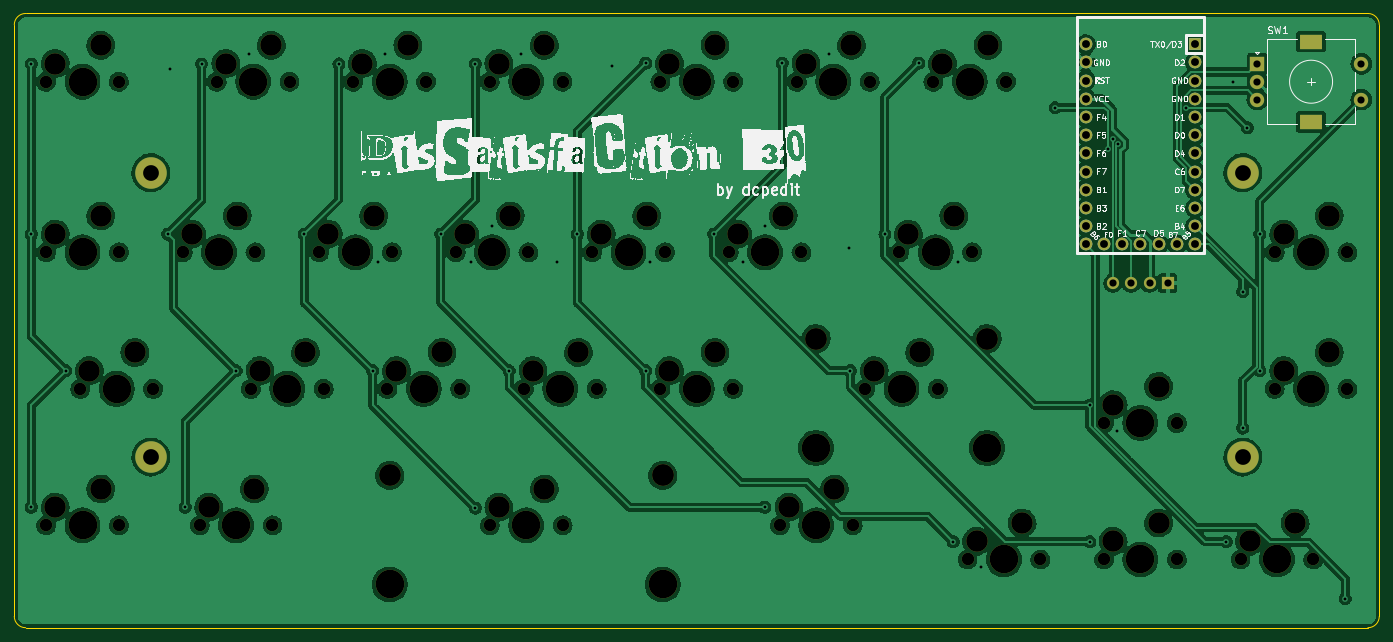
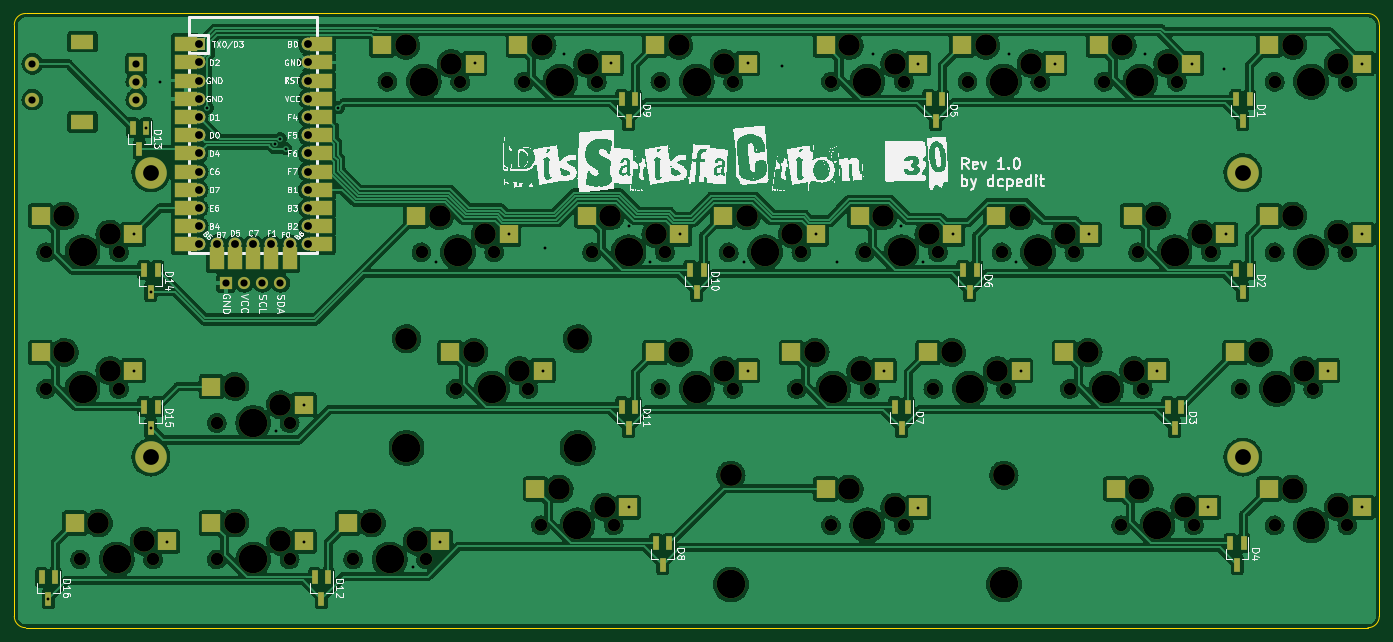
Circuit board: 11 layer files. Board 190.5 x 85.7 mm.
- bottom_copper: pcb-B_Cu.gbl (538296 bytes)
- bottom_mask: pcb-B_Mask.gbs (10323 bytes)
- paste: pcb-B_Paste.gbp (3996 bytes)
- bottom_silk: pcb-B_Silkscreen.gbo (205069 bytes)
- outline: pcb-Edge_Cuts.gm1 (1020 bytes)
- top_copper: pcb-F_Cu.gtl (551658 bytes)
- top_mask: pcb-F_Mask.gts (6413 bytes)
- paste: pcb-F_Paste.gtp (486 bytes)
- top_silk: pcb-F_Silkscreen.gto (180808 bytes)
- drill: pcb-NPTH.drl (2861 bytes)
- drill: pcb-PTH.drl (2118 bytes)

=== bottom_copper: pcb-B_Cu.gbl (538296 bytes, source omitted) ===
=== bottom_mask: pcb-B_Mask.gbs (10323 bytes, source omitted) ===
=== paste: pcb-B_Paste.gbp ===
G04 #@! TF.GenerationSoftware,KiCad,Pcbnew,(6.0.7)*
G04 #@! TF.CreationDate,2022-09-20T21:37:39+02:00*
G04 #@! TF.ProjectId,pcb,7063622e-6b69-4636-9164-5f7063625858,rev?*
G04 #@! TF.SameCoordinates,Original*
G04 #@! TF.FileFunction,Paste,Bot*
G04 #@! TF.FilePolarity,Positive*
%FSLAX46Y46*%
G04 Gerber Fmt 4.6, Leading zero omitted, Abs format (unit mm)*
G04 Created by KiCad (PCBNEW (6.0.7)) date 2022-09-20 21:37:39*
%MOMM*%
%LPD*%
G01*
G04 APERTURE LIST*
%ADD10R,2.550000X2.500000*%
%ADD11R,0.800000X1.900000*%
%ADD12R,3.250000X2.000000*%
%ADD13R,2.000000X3.250000*%
G04 APERTURE END LIST*
D10*
X54827500Y-45085000D03*
X67754500Y-42545000D03*
X83402500Y-64135000D03*
X96329500Y-61595000D03*
X40540000Y-21272500D03*
X53467000Y-18732500D03*
X45302500Y-64135000D03*
X58229500Y-61595000D03*
X102452500Y-21272500D03*
X115379500Y-18732500D03*
X16727500Y-45085000D03*
X29654500Y-42545000D03*
X64352500Y-64135000D03*
X77279500Y-61595000D03*
X78640000Y-83185000D03*
X91567000Y-80645000D03*
X78640000Y-21272500D03*
X91567000Y-18732500D03*
X102452500Y-64135000D03*
X115379500Y-61595000D03*
X183415000Y-87947500D03*
X196342000Y-85407500D03*
X73877500Y-45085000D03*
X86804500Y-42545000D03*
X59590000Y-21272500D03*
X72517000Y-18732500D03*
X188177500Y-45085000D03*
X201104500Y-42545000D03*
X135790000Y-45085000D03*
X148717000Y-42545000D03*
X92927500Y-45085000D03*
X105854500Y-42545000D03*
X35777500Y-45085000D03*
X48704500Y-42545000D03*
X119121250Y-83185000D03*
X132048250Y-80645000D03*
X16727500Y-21272500D03*
X29654500Y-18732500D03*
X140552500Y-21272500D03*
X153479500Y-18732500D03*
X16727500Y-83185000D03*
X29654500Y-80645000D03*
X164365000Y-87947500D03*
X177292000Y-85407500D03*
X145315000Y-87947500D03*
X158242000Y-85407500D03*
X111977500Y-45085000D03*
X124904500Y-42545000D03*
X188177500Y-64135000D03*
X201104500Y-61595000D03*
X121502500Y-21272500D03*
X134429500Y-18732500D03*
X131027500Y-64135000D03*
X143954500Y-61595000D03*
X38158750Y-83185000D03*
X51085750Y-80645000D03*
X164365000Y-68897500D03*
X177292000Y-66357500D03*
X21490000Y-64135000D03*
X34417000Y-61595000D03*
D11*
X33181250Y-88193750D03*
X35081250Y-88193750D03*
X34131250Y-91193750D03*
X113350000Y-88193750D03*
X115250000Y-88193750D03*
X114300000Y-91193750D03*
D12*
X180848000Y-18573750D03*
X180848000Y-21113750D03*
X180848000Y-23653750D03*
X180848000Y-26193750D03*
X180848000Y-28733750D03*
X180848000Y-31273750D03*
X180848000Y-33813750D03*
X180848000Y-36353750D03*
X180848000Y-38893750D03*
X180848000Y-41433750D03*
X180848000Y-43973750D03*
X180848000Y-46513750D03*
X162052000Y-46513750D03*
X162052000Y-43973750D03*
X162052000Y-41433750D03*
X162052000Y-38893750D03*
X162052000Y-36353750D03*
X162052000Y-33813750D03*
X162052000Y-31273750D03*
X162052000Y-28733750D03*
X162052000Y-26193750D03*
X162052000Y-23653750D03*
X162052000Y-21113750D03*
X162052000Y-18573750D03*
D13*
X176530000Y-48418750D03*
X173990000Y-48418750D03*
X171450000Y-48418750D03*
X168910000Y-48418750D03*
X166370000Y-48418750D03*
D11*
X118112500Y-26281250D03*
X120012500Y-26281250D03*
X119062500Y-29281250D03*
X75250000Y-26281250D03*
X77150000Y-26281250D03*
X76200000Y-29281250D03*
X186375000Y-30250000D03*
X188275000Y-30250000D03*
X187325000Y-33250000D03*
X41912500Y-69143750D03*
X43812500Y-69143750D03*
X42862500Y-72143750D03*
X80012500Y-69143750D03*
X81912500Y-69143750D03*
X80962500Y-72143750D03*
X70487500Y-50093750D03*
X72387500Y-50093750D03*
X71437500Y-53093750D03*
X199075000Y-92956250D03*
X200975000Y-92956250D03*
X200025000Y-95956250D03*
X184787500Y-69143750D03*
X186687500Y-69143750D03*
X185737500Y-72143750D03*
X160975000Y-92956250D03*
X162875000Y-92956250D03*
X161925000Y-95956250D03*
X32387500Y-50093750D03*
X34287500Y-50093750D03*
X33337500Y-53093750D03*
X32387500Y-26281250D03*
X34287500Y-26281250D03*
X33337500Y-29281250D03*
X184787500Y-50093750D03*
X186687500Y-50093750D03*
X185737500Y-53093750D03*
X118112500Y-69143750D03*
X120012500Y-69143750D03*
X119062500Y-72143750D03*
X108587500Y-50093750D03*
X110487500Y-50093750D03*
X109537500Y-53093750D03*
M02*

=== bottom_silk: pcb-B_Silkscreen.gbo (205069 bytes, source omitted) ===
=== outline: pcb-Edge_Cuts.gm1 ===
G04 #@! TF.GenerationSoftware,KiCad,Pcbnew,(6.0.7)*
G04 #@! TF.CreationDate,2022-09-20T21:37:39+02:00*
G04 #@! TF.ProjectId,pcb,7063622e-6b69-4636-9164-5f7063625858,rev?*
G04 #@! TF.SameCoordinates,Original*
G04 #@! TF.FileFunction,Profile,NP*
%FSLAX46Y46*%
G04 Gerber Fmt 4.6, Leading zero omitted, Abs format (unit mm)*
G04 Created by KiCad (PCBNEW (6.0.7)) date 2022-09-20 21:37:39*
%MOMM*%
%LPD*%
G01*
G04 APERTURE LIST*
G04 #@! TA.AperFunction,Profile*
%ADD10C,0.200000*%
G04 #@! TD*
G04 APERTURE END LIST*
D10*
X204787500Y-15875000D02*
X204787500Y-98425000D01*
X203200000Y-14287500D02*
X15875000Y-14287500D01*
X14287500Y-98425000D02*
G75*
G03*
X15875000Y-100012500I1587500J0D01*
G01*
X203200000Y-100012500D02*
G75*
G03*
X204787500Y-98425000I0J1587500D01*
G01*
X15875000Y-100012500D02*
X203200000Y-100012500D01*
X15875000Y-14287500D02*
G75*
G03*
X14287500Y-15875000I0J-1587500D01*
G01*
X204787500Y-15875000D02*
G75*
G03*
X203200000Y-14287500I-1587500J0D01*
G01*
X14287500Y-15875000D02*
X14287500Y-98425000D01*
M02*

=== top_copper: pcb-F_Cu.gtl (551658 bytes, source omitted) ===
=== top_mask: pcb-F_Mask.gts ===
G04 #@! TF.GenerationSoftware,KiCad,Pcbnew,(6.0.7)*
G04 #@! TF.CreationDate,2022-09-20T21:37:39+02:00*
G04 #@! TF.ProjectId,pcb,7063622e-6b69-4636-9164-5f7063625858,rev?*
G04 #@! TF.SameCoordinates,Original*
G04 #@! TF.FileFunction,Soldermask,Top*
G04 #@! TF.FilePolarity,Negative*
%FSLAX46Y46*%
G04 Gerber Fmt 4.6, Leading zero omitted, Abs format (unit mm)*
G04 Created by KiCad (PCBNEW (6.0.7)) date 2022-09-20 21:37:39*
%MOMM*%
%LPD*%
G01*
G04 APERTURE LIST*
%ADD10C,3.000000*%
%ADD11C,3.987800*%
%ADD12C,1.750000*%
%ADD13C,4.400000*%
%ADD14R,2.000000X2.000000*%
%ADD15C,2.000000*%
%ADD16R,3.200000X2.000000*%
%ADD17C,3.048000*%
%ADD18R,1.700000X1.700000*%
%ADD19O,1.700000X1.700000*%
%ADD20R,1.752600X1.752600*%
%ADD21C,1.752600*%
G04 APERTURE END LIST*
D10*
X58102500Y-45085000D03*
X64452500Y-42545000D03*
D11*
X61912500Y-47625000D03*
D12*
X56832500Y-47625000D03*
X66992500Y-47625000D03*
D13*
X33337500Y-76200000D03*
D10*
X93027500Y-61595000D03*
D12*
X95567500Y-66675000D03*
D11*
X90487500Y-66675000D03*
D12*
X85407500Y-66675000D03*
D10*
X86677500Y-64135000D03*
X50165000Y-18732500D03*
D11*
X47625000Y-23812500D03*
D10*
X43815000Y-21272500D03*
D12*
X52705000Y-23812500D03*
X42545000Y-23812500D03*
D10*
X48577500Y-64135000D03*
D12*
X47307500Y-66675000D03*
D11*
X52387500Y-66675000D03*
D12*
X57467500Y-66675000D03*
D10*
X54927500Y-61595000D03*
D13*
X185737500Y-36512500D03*
D12*
X114617500Y-23812500D03*
D10*
X105727500Y-21272500D03*
D11*
X109537500Y-23812500D03*
D12*
X104457500Y-23812500D03*
D10*
X112077500Y-18732500D03*
D14*
X187768750Y-21312500D03*
D15*
X187768750Y-26312500D03*
X187768750Y-23812500D03*
D16*
X195268750Y-29412500D03*
X195268750Y-18212500D03*
D15*
X202268750Y-26312500D03*
X202268750Y-21312500D03*
D10*
X20002500Y-45085000D03*
D12*
X18732500Y-47625000D03*
X28892500Y-47625000D03*
D10*
X26352500Y-42545000D03*
D11*
X23812500Y-47625000D03*
X71437500Y-66675000D03*
D12*
X66357500Y-66675000D03*
D10*
X67627500Y-64135000D03*
D12*
X76517500Y-66675000D03*
D10*
X73977500Y-61595000D03*
D11*
X85725000Y-85725000D03*
D12*
X90805000Y-85725000D03*
D11*
X66675000Y-93980000D03*
D10*
X88265000Y-80645000D03*
D17*
X66675000Y-78740000D03*
D12*
X80645000Y-85725000D03*
D10*
X81915000Y-83185000D03*
D11*
X104775000Y-93980000D03*
D17*
X104775000Y-78740000D03*
D11*
X85725000Y-23812500D03*
D12*
X80645000Y-23812500D03*
D10*
X81915000Y-21272500D03*
X88265000Y-18732500D03*
D12*
X90805000Y-23812500D03*
X114617500Y-66675000D03*
D10*
X105727500Y-64135000D03*
D11*
X109537500Y-66675000D03*
D10*
X112077500Y-61595000D03*
D12*
X104457500Y-66675000D03*
X185420000Y-90487500D03*
D10*
X193040000Y-85407500D03*
X186690000Y-87947500D03*
D12*
X195580000Y-90487500D03*
D11*
X190500000Y-90487500D03*
D10*
X83502500Y-42545000D03*
D11*
X80962500Y-47625000D03*
D10*
X77152500Y-45085000D03*
D12*
X75882500Y-47625000D03*
X86042500Y-47625000D03*
D13*
X185737500Y-76200000D03*
D10*
X62865000Y-21272500D03*
D11*
X66675000Y-23812500D03*
D10*
X69215000Y-18732500D03*
D12*
X61595000Y-23812500D03*
X71755000Y-23812500D03*
D10*
X197802500Y-42545000D03*
D11*
X195262500Y-47625000D03*
D12*
X190182500Y-47625000D03*
D10*
X191452500Y-45085000D03*
D12*
X200342500Y-47625000D03*
D10*
X145415000Y-42545000D03*
D12*
X137795000Y-47625000D03*
D11*
X142875000Y-47625000D03*
D10*
X139065000Y-45085000D03*
D12*
X147955000Y-47625000D03*
X105092500Y-47625000D03*
X94932500Y-47625000D03*
D10*
X102552500Y-42545000D03*
X96202500Y-45085000D03*
D11*
X100012500Y-47625000D03*
D12*
X47942500Y-47625000D03*
D10*
X39052500Y-45085000D03*
D11*
X42862500Y-47625000D03*
D10*
X45402500Y-42545000D03*
D12*
X37782500Y-47625000D03*
X131286250Y-85725000D03*
D10*
X128746250Y-80645000D03*
D12*
X121126250Y-85725000D03*
D11*
X126206250Y-85725000D03*
D10*
X122396250Y-83185000D03*
D11*
X23812500Y-23812500D03*
D10*
X26352500Y-18732500D03*
D12*
X18732500Y-23812500D03*
D10*
X20002500Y-21272500D03*
D12*
X28892500Y-23812500D03*
D10*
X150177500Y-18732500D03*
D12*
X142557500Y-23812500D03*
D11*
X147637500Y-23812500D03*
D10*
X143827500Y-21272500D03*
D12*
X152717500Y-23812500D03*
D10*
X20002500Y-83185000D03*
X26352500Y-80645000D03*
D12*
X18732500Y-85725000D03*
X28892500Y-85725000D03*
D11*
X23812500Y-85725000D03*
D10*
X167640000Y-87947500D03*
X173990000Y-85407500D03*
D11*
X171450000Y-90487500D03*
D12*
X176530000Y-90487500D03*
X166370000Y-90487500D03*
X147320000Y-90487500D03*
D10*
X154940000Y-85407500D03*
X148590000Y-87947500D03*
D11*
X152400000Y-90487500D03*
D12*
X157480000Y-90487500D03*
D10*
X115252500Y-45085000D03*
D11*
X119062500Y-47625000D03*
D10*
X121602500Y-42545000D03*
D12*
X124142500Y-47625000D03*
X113982500Y-47625000D03*
X190182500Y-66675000D03*
X200342500Y-66675000D03*
D11*
X195262500Y-66675000D03*
D10*
X197802500Y-61595000D03*
X191452500Y-64135000D03*
X131127500Y-18732500D03*
D11*
X128587500Y-23812500D03*
D10*
X124777500Y-21272500D03*
D12*
X123507500Y-23812500D03*
X133667500Y-23812500D03*
X143192500Y-66675000D03*
D11*
X138112500Y-66675000D03*
D12*
X133032500Y-66675000D03*
D11*
X150050500Y-74930000D03*
X126174500Y-74930000D03*
D10*
X134302500Y-64135000D03*
D17*
X150050500Y-59690000D03*
X126174500Y-59690000D03*
D10*
X140652500Y-61595000D03*
D11*
X45243750Y-85725000D03*
D12*
X40163750Y-85725000D03*
D10*
X41433750Y-83185000D03*
X47783750Y-80645000D03*
D12*
X50323750Y-85725000D03*
D18*
X175260000Y-51885750D03*
D19*
X172720000Y-51885750D03*
X170180000Y-51885750D03*
X167640000Y-51885750D03*
D12*
X176530000Y-71437500D03*
D11*
X171450000Y-71437500D03*
D12*
X166370000Y-71437500D03*
D10*
X167640000Y-68897500D03*
X173990000Y-66357500D03*
D11*
X28575000Y-66675000D03*
D10*
X31115000Y-61595000D03*
D12*
X23495000Y-66675000D03*
X33655000Y-66675000D03*
D10*
X24765000Y-64135000D03*
D13*
X33337500Y-36512500D03*
D20*
X179070000Y-18573750D03*
D21*
X179070000Y-21113750D03*
X179070000Y-23653750D03*
X179070000Y-26193750D03*
X179070000Y-28733750D03*
X179070000Y-31273750D03*
X179070000Y-33813750D03*
X179070000Y-36353750D03*
X179070000Y-38893750D03*
X179070000Y-41433750D03*
X179070000Y-43973750D03*
X179070000Y-46513750D03*
X163830000Y-46513750D03*
X163830000Y-43973750D03*
X163830000Y-41433750D03*
X163830000Y-38893750D03*
X163830000Y-36353750D03*
X163830000Y-33813750D03*
X163830000Y-31273750D03*
X163830000Y-28733750D03*
X163830000Y-26193750D03*
X163830000Y-23653750D03*
X163830000Y-21113750D03*
X163830000Y-18573750D03*
X176530000Y-46513750D03*
X173990000Y-46513750D03*
X171450000Y-46513750D03*
X168910000Y-46513750D03*
X166370000Y-46513750D03*
M02*

=== paste: pcb-F_Paste.gtp ===
G04 #@! TF.GenerationSoftware,KiCad,Pcbnew,(6.0.7)*
G04 #@! TF.CreationDate,2022-09-20T21:37:39+02:00*
G04 #@! TF.ProjectId,pcb,7063622e-6b69-4636-9164-5f7063625858,rev?*
G04 #@! TF.SameCoordinates,Original*
G04 #@! TF.FileFunction,Paste,Top*
G04 #@! TF.FilePolarity,Positive*
%FSLAX46Y46*%
G04 Gerber Fmt 4.6, Leading zero omitted, Abs format (unit mm)*
G04 Created by KiCad (PCBNEW (6.0.7)) date 2022-09-20 21:37:39*
%MOMM*%
%LPD*%
G01*
G04 APERTURE LIST*
G04 APERTURE END LIST*
M02*

=== top_silk: pcb-F_Silkscreen.gto (180808 bytes, source omitted) ===
=== drill: pcb-NPTH.drl ===
M48
; DRILL file {KiCad (6.0.7)} date Tue Sep 20 21:37:41 2022
; FORMAT={-:-/ absolute / inch / decimal}
; #@! TF.CreationDate,2022-09-20T21:37:41+02:00
; #@! TF.GenerationSoftware,Kicad,Pcbnew,(6.0.7)
; #@! TF.FileFunction,NonPlated,1,2,NPTH
FMAT,2
INCH
; #@! TA.AperFunction,NonPlated,NPTH,ComponentDrill
T1C0.0689
; #@! TA.AperFunction,NonPlated,NPTH,ComponentDrill
T2C0.1181
; #@! TA.AperFunction,NonPlated,NPTH,ComponentDrill
T3C0.1200
; #@! TA.AperFunction,NonPlated,NPTH,ComponentDrill
T4C0.1570
%
G90
G05
T1
X0.7375Y-0.9375
X0.7375Y-1.875
X0.7375Y-3.375
X0.925Y-2.625
X1.1375Y-0.9375
X1.1375Y-1.875
X1.1375Y-3.375
X1.325Y-2.625
X1.4875Y-1.875
X1.5813Y-3.375
X1.675Y-0.9375
X1.8625Y-2.625
X1.8875Y-1.875
X1.9812Y-3.375
X2.075Y-0.9375
X2.2375Y-1.875
X2.2625Y-2.625
X2.425Y-0.9375
X2.6125Y-2.625
X2.6375Y-1.875
X2.825Y-0.9375
X2.9875Y-1.875
X3.0125Y-2.625
X3.175Y-0.9375
X3.175Y-3.375
X3.3625Y-2.625
X3.3875Y-1.875
X3.575Y-0.9375
X3.575Y-3.375
X3.7375Y-1.875
X3.7625Y-2.625
X4.1125Y-0.9375
X4.1125Y-2.625
X4.1375Y-1.875
X4.4875Y-1.875
X4.5125Y-0.9375
X4.5125Y-2.625
X4.7687Y-3.375
X4.8625Y-0.9375
X4.8875Y-1.875
X5.1688Y-3.375
X5.2375Y-2.625
X5.2625Y-0.9375
X5.425Y-1.875
X5.6125Y-0.9375
X5.6375Y-2.625
X5.8Y-3.5625
X5.825Y-1.875
X6.0125Y-0.9375
X6.2Y-3.5625
X6.55Y-2.8125
X6.55Y-3.5625
X6.95Y-2.8125
X6.95Y-3.5625
X7.3Y-3.5625
X7.4875Y-1.875
X7.4875Y-2.625
X7.7Y-3.5625
X7.8875Y-1.875
X7.8875Y-2.625
T2
X0.7875Y-0.8375
X0.7875Y-1.775
X0.7875Y-3.275
X0.975Y-2.525
X1.0375Y-0.7375
X1.0375Y-1.675
X1.0375Y-3.175
X1.225Y-2.425
X1.5375Y-1.775
X1.6312Y-3.275
X1.725Y-0.8375
X1.7875Y-1.675
X1.8812Y-3.175
X1.9125Y-2.525
X1.975Y-0.7375
X2.1625Y-2.425
X2.2875Y-1.775
X2.475Y-0.8375
X2.5375Y-1.675
X2.6625Y-2.525
X2.725Y-0.7375
X2.9125Y-2.425
X3.0375Y-1.775
X3.225Y-0.8375
X3.225Y-3.275
X3.2875Y-1.675
X3.4125Y-2.525
X3.475Y-0.7375
X3.475Y-3.175
X3.6625Y-2.425
X3.7875Y-1.775
X4.0375Y-1.675
X4.1625Y-0.8375
X4.1625Y-2.525
X4.4125Y-0.7375
X4.4125Y-2.425
X4.5375Y-1.775
X4.7875Y-1.675
X4.8187Y-3.275
X4.9125Y-0.8375
X5.0687Y-3.175
X5.1625Y-0.7375
X5.2875Y-2.525
X5.475Y-1.775
X5.5375Y-2.425
X5.6625Y-0.8375
X5.725Y-1.675
X5.85Y-3.4625
X5.9125Y-0.7375
X6.1Y-3.3625
X6.6Y-2.7125
X6.6Y-3.4625
X6.85Y-2.6125
X6.85Y-3.3625
X7.35Y-3.4625
X7.5375Y-1.775
X7.5375Y-2.525
X7.6Y-3.3625
X7.7875Y-1.675
X7.7875Y-2.425
T3
X2.625Y-3.1
X4.125Y-3.1
X4.9675Y-2.35
X5.9075Y-2.35
T4
X0.9375Y-0.9375
X0.9375Y-1.875
X0.9375Y-3.375
X1.125Y-2.625
X1.6875Y-1.875
X1.7812Y-3.375
X1.875Y-0.9375
X2.0625Y-2.625
X2.4375Y-1.875
X2.625Y-0.9375
X2.625Y-3.7
X2.8125Y-2.625
X3.1875Y-1.875
X3.375Y-0.9375
X3.375Y-3.375
X3.5625Y-2.625
X3.9375Y-1.875
X4.125Y-3.7
X4.3125Y-0.9375
X4.3125Y-2.625
X4.6875Y-1.875
X4.9675Y-2.95
X4.9688Y-3.375
X5.0625Y-0.9375
X5.4375Y-2.625
X5.625Y-1.875
X5.8125Y-0.9375
X5.9075Y-2.95
X6.0Y-3.5625
X6.75Y-2.8125
X6.75Y-3.5625
X7.5Y-3.5625
X7.6875Y-1.875
X7.6875Y-2.625
T0
M30

=== drill: pcb-PTH.drl ===
M48
; DRILL file {KiCad (6.0.7)} date Tue Sep 20 21:37:41 2022
; FORMAT={-:-/ absolute / inch / decimal}
; #@! TF.CreationDate,2022-09-20T21:37:41+02:00
; #@! TF.GenerationSoftware,Kicad,Pcbnew,(6.0.7)
; #@! TF.FileFunction,Plated,1,2,PTH
FMAT,2
INCH
; #@! TA.AperFunction,Plated,PTH,ViaDrill
T1C0.0157
; #@! TA.AperFunction,Plated,PTH,ComponentDrill
T2C0.0394
; #@! TA.AperFunction,Plated,PTH,ComponentDrill
T3C0.0430
; #@! TA.AperFunction,Plated,PTH,ComponentDrill
T4C0.0591
; #@! TA.AperFunction,Plated,PTH,ComponentDrill
T5C0.0866
%
G90
G05
T1
X0.6562Y-0.84
X0.6562Y-1.775
X0.6562Y-3.275
X0.8462Y-2.525
X1.4062Y-1.775
X1.4173Y-0.8661
X1.5012Y-3.275
X1.5913Y-0.84
X1.7812Y-2.525
X1.8504Y-0.7874
X2.1562Y-1.775
X2.3462Y-0.84
X2.5312Y-2.525
X2.5591Y-1.9291
X2.5984Y-0.7874
X2.9062Y-1.775
X3.0709Y-1.9291
X3.0962Y-0.84
X3.0962Y-3.28
X3.189Y-1.7323
X3.2812Y-2.525
X3.3465Y-0.7874
X3.5433Y-1.9291
X3.6562Y-1.775
X3.8462Y-0.85
X4.0312Y-0.835
X4.0312Y-2.525
X4.0551Y-1.9291
X4.4062Y-1.775
X4.5669Y-1.9291
X4.685Y-1.7323
X4.6863Y-3.275
X4.7812Y-0.835
X5.0394Y-0.7874
X5.1463Y-1.85
X5.1562Y-2.525
X5.3462Y-1.775
X5.5312Y-0.835
X5.7212Y-3.465
X5.748Y-1.9291
X5.874Y-3.6063
X6.2812Y-1.08
X6.4712Y-2.715
X6.4712Y-3.465
X6.5715Y-1.305
X6.6013Y-1.25
X6.622Y-2.8583
X6.6285Y-1.2807
X7.0012Y-1.08
X7.2212Y-3.465
X7.2598Y-0.937
X7.3125Y-2.0903
X7.3125Y-2.8403
X7.3376Y-1.1909
X7.4062Y-1.775
X7.4062Y-2.525
X7.875Y-3.7778
T2
X6.6Y-2.0427
X6.7Y-2.0427
X6.8Y-2.0427
X6.9Y-2.0427
X7.3925Y-0.8391
X7.3925Y-0.9375
X7.3925Y-1.0359
X7.9633Y-0.8391
X7.9633Y-1.0359
T3
X6.45Y-0.7312
X6.45Y-0.8312
X6.45Y-0.9313
X6.45Y-1.0312
X6.45Y-1.1312
X6.45Y-1.2312
X6.45Y-1.3313
X6.45Y-1.4312
X6.45Y-1.5312
X6.45Y-1.6312
X6.45Y-1.7312
X6.45Y-1.8313
X6.55Y-1.8313
X6.65Y-1.8313
X6.75Y-1.8313
X6.85Y-1.8313
X6.95Y-1.8313
X7.05Y-0.7312
X7.05Y-0.8312
X7.05Y-0.9313
X7.05Y-1.0312
X7.05Y-1.1312
X7.05Y-1.2312
X7.05Y-1.3313
X7.05Y-1.4312
X7.05Y-1.5312
X7.05Y-1.6312
X7.05Y-1.7312
X7.05Y-1.8313
T5
X1.3125Y-1.4375
X1.3125Y-3.0
X7.3125Y-1.4375
X7.3125Y-3.0
T4
G00X7.6622Y-0.717
M15
G01X7.7133Y-0.717
M16
G05
G00X7.6622Y-1.158
M15
G01X7.7133Y-1.158
M16
G05
T0
M30

